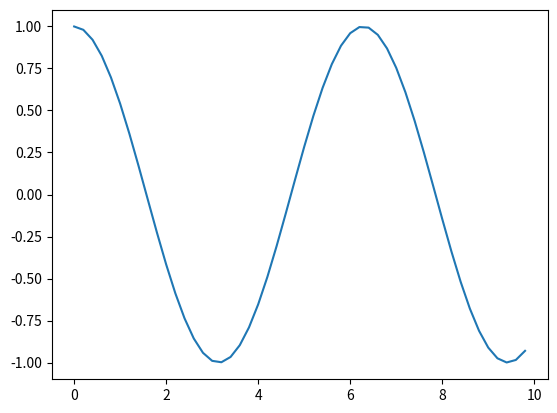

This chart was generated by the following Python code:
# Numpy is the number one tool for data processing in python. The number one
# visualization tool is matplotlib. It's actually named as such because it's
# actually just a port of the plotting tools in Matlab. This time, we'll
# import sub-module "pyplot" of matplotlib, because it's the only one we
# need. We'll also rename it as "plt" for convenience.
import matplotlib.pyplot as plt

# We also need numpy
import numpy as np

# Let's make a cosine curve. First we'll define the x-axis. You can make a
# linear range of points with the helpful "np.arange" function. Just pass in
# the first value, last value, and step and it'll make a vector of the values.
# For example, np.arange(0, 10, 2) will give you a vector [0, 2, 4, 6, 8].
# Why not [0, 2, 4, 6, 8, 10]? It's because np.arange always excludes the last
# value. Don't worry about why this is for now, but know that it has something
# to do with the fact that python is "zero-indexed".
x = np.arange(0, 10, 2)
print('x:')
print(x)

# With only 5 values, this will make for a pretty ugly cosine curve. Let's
# make it a vector 50 long.
x = np.arange(0, 10, 0.2)

# Let's get the y-values
y = np.cos(x)

# Time to plot it. Technically, the plt.plot() command only creates the plot
# object without showing it (unless you're in what's called "interactive
# mode"). Generally, you need to call plt.show() to get the plot objects to
# appear.
plt.plot(x, y)
plt.show()